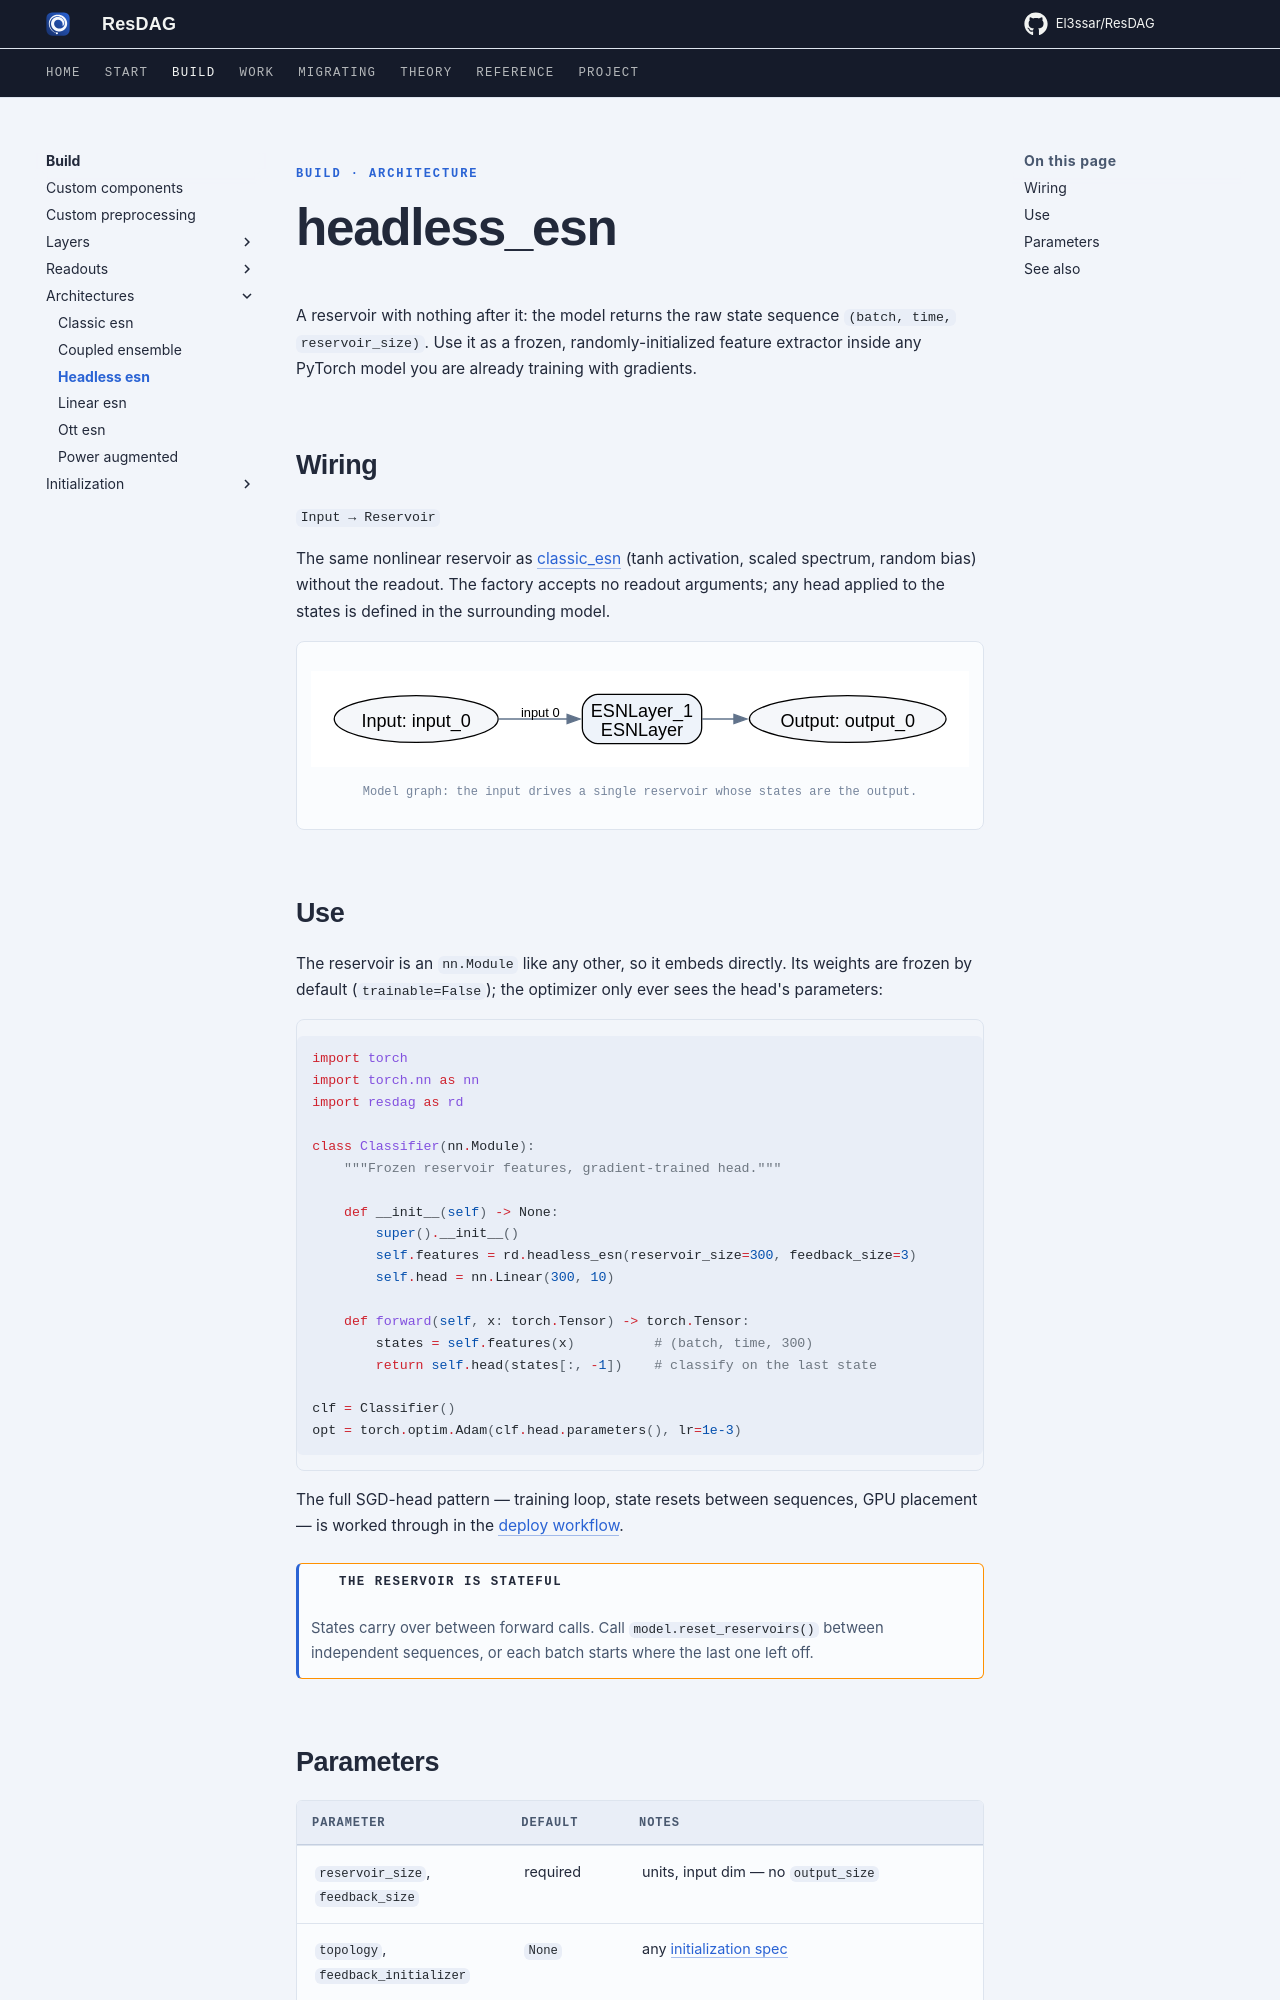

repository: El3ssar/ResDAG · page: build/architectures/headless-esn/index.html · generator: mkdocs

---
description: Reservoir-only feature extractor with no readout, returning raw state sequences for use inside a larger PyTorch model.
---

<span class="nb-kicker">Build · Architecture</span>

# headless_esn

A reservoir with nothing after it: the model returns the raw state
sequence `(batch, time, reservoir_size)`. Use it as a frozen,
randomly-initialized feature extractor inside any PyTorch model you are
already training with gradients.

## Wiring

`Input → Reservoir`

The same nonlinear reservoir as [classic_esn](classic-esn.md) (tanh
activation, scaled spectrum, random bias) without the readout. The factory
accepts no readout arguments; any head applied to the states is defined in
the surrounding model.

<figure markdown>
![wiring](../../assets/figures/architectures/headless_esn.svg)
<figcaption>Model graph: the input drives a single reservoir whose states are the output.</figcaption>
</figure>

## Use

The reservoir is an `nn.Module` like any other, so it embeds directly. Its
weights are frozen by default (`trainable=False`); the optimizer only ever
sees the head's parameters:

```python
import torch
import torch.nn as nn
import resdag as rd

class Classifier(nn.Module):
    """Frozen reservoir features, gradient-trained head."""

    def __init__(self) -> None:
        super().__init__()
        self.features = rd.headless_esn(reservoir_size=300, feedback_size=3)
        self.head = nn.Linear(300, 10)

    def forward(self, x: torch.Tensor) -> torch.Tensor:
        states = self.features(x)          # (batch, time, 300)
        return self.head(states[:, -1])    # classify on the last state

clf = Classifier()
opt = torch.optim.Adam(clf.head.parameters(), lr=1e-3)
```

The full SGD-head pattern — training loop, state resets between sequences,
GPU placement — is worked through in the
[deploy workflow](../../workflows/deploy.md).

!!! warning "The reservoir is stateful"
    States carry over between forward calls. Call
    `model.reset_reservoirs()` between independent sequences, or each
    batch starts where the last one left off.
